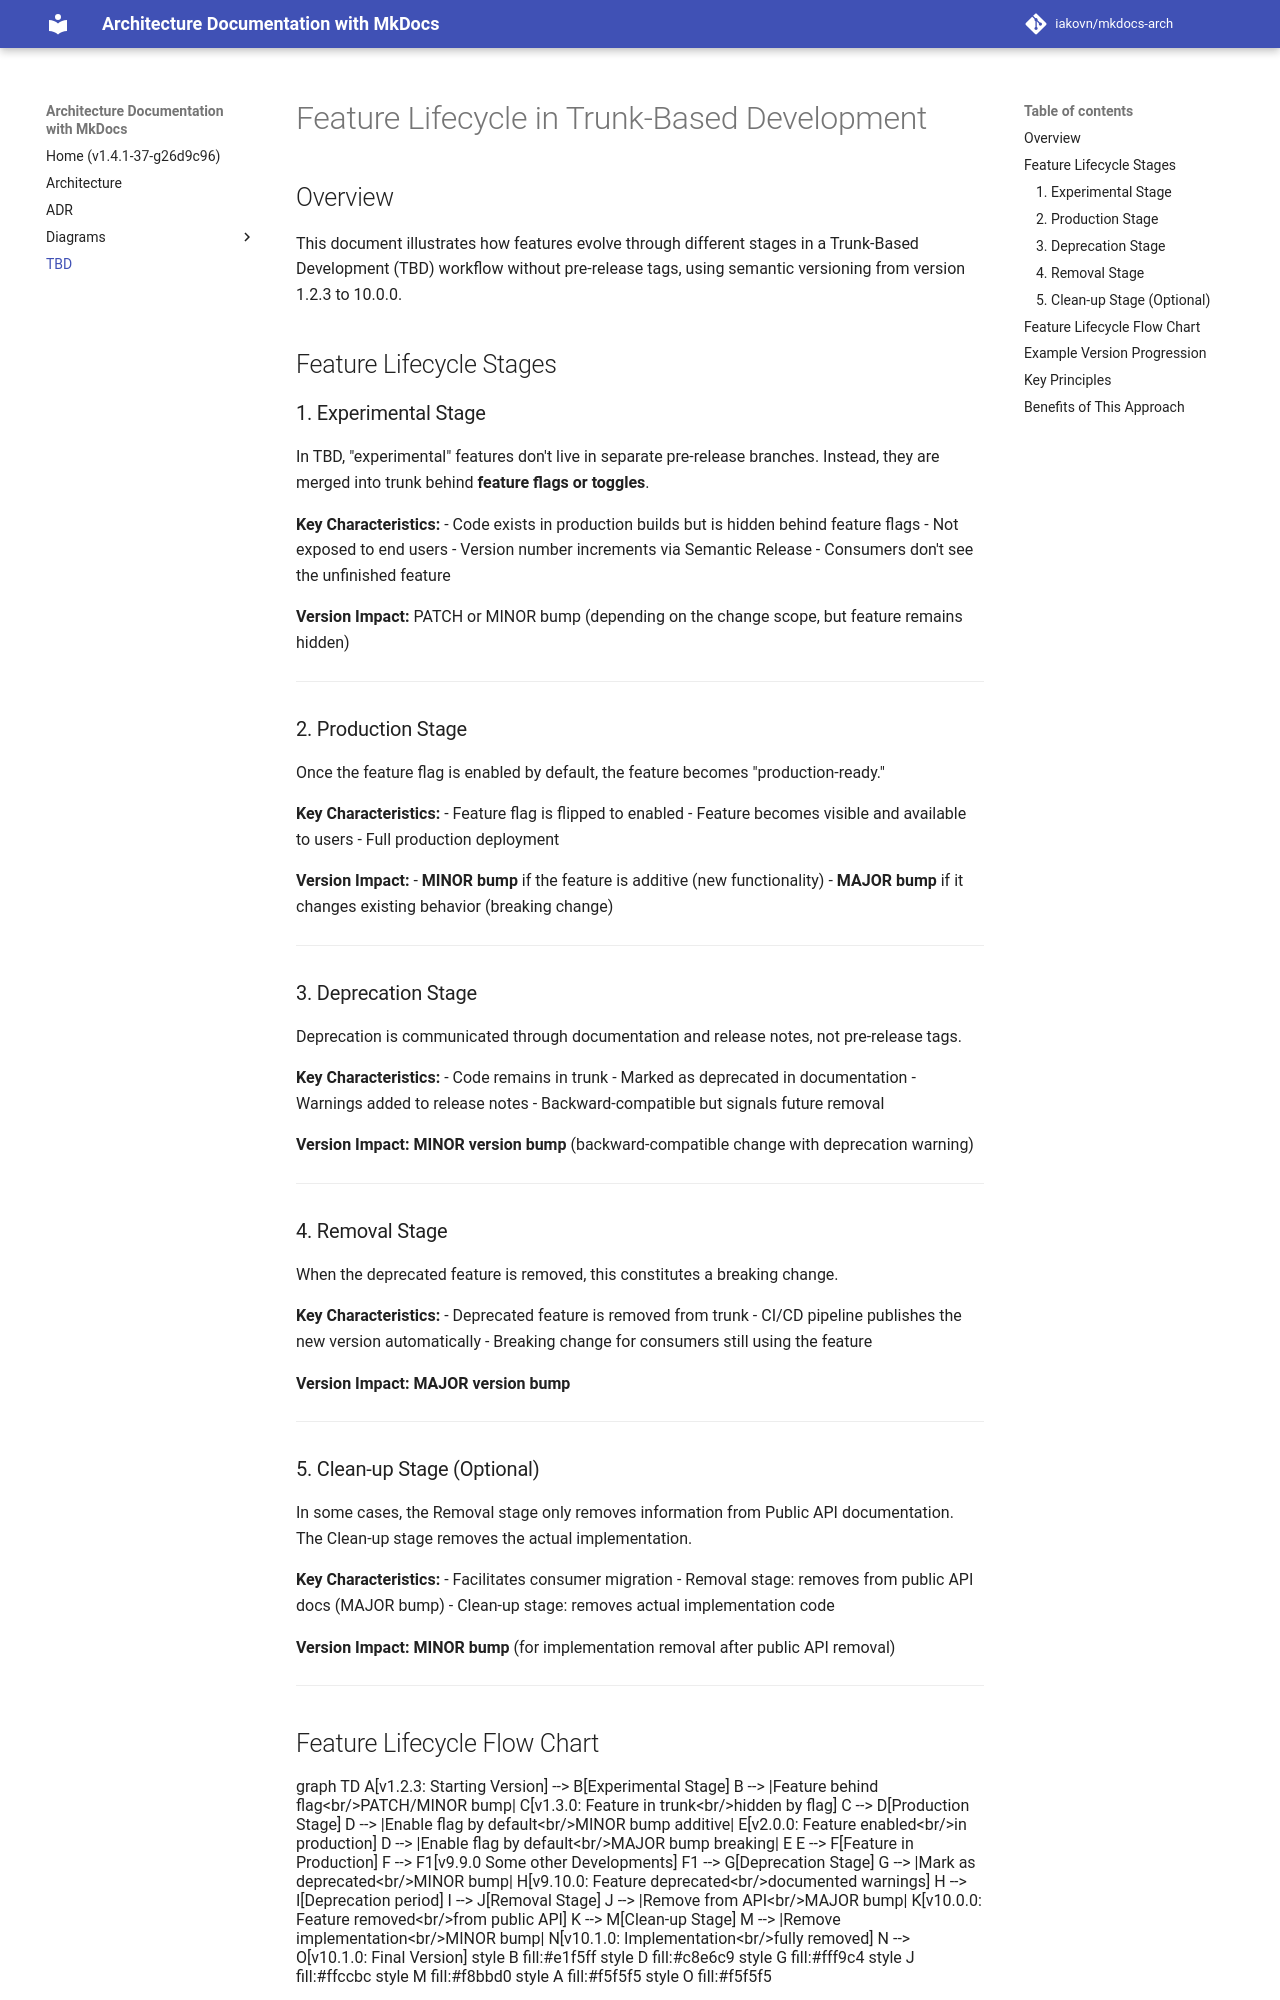

repository: iakovn/mkdocs-arch · page: tbd-feature-lifecycle/index.html · generator: mkdocs

# Feature Lifecycle in Trunk-Based Development

## Overview

This document illustrates how features evolve through different stages in a
Trunk-Based Development (TBD) workflow without pre-release tags, using semantic
versioning from version 1.2.3 to 10.0.0.

## Feature Lifecycle Stages

### 1. Experimental Stage

In TBD, "experimental" features don't live in separate pre-release branches.
Instead, they are merged into trunk behind **feature flags or toggles**.

**Key Characteristics:**
- Code exists in production builds but is hidden behind feature flags
- Not exposed to end users
- Version number increments via Semantic Release
- Consumers don't see the unfinished feature

**Version Impact:** PATCH or MINOR bump (depending on the change scope,  but
feature remains hidden)

---

### 2. Production Stage

Once the feature flag is enabled by default, the feature becomes
"production-ready."

**Key Characteristics:**
- Feature flag is flipped to enabled
- Feature becomes visible and available to users
- Full production deployment

**Version Impact:**
- **MINOR bump** if the feature is additive (new functionality)
- **MAJOR bump** if it changes existing behavior (breaking change)

---

### 3. Deprecation Stage

Deprecation is communicated through documentation and release notes, not
pre-release tags.

**Key Characteristics:**
- Code remains in trunk
- Marked as deprecated in documentation
- Warnings added to release notes
- Backward-compatible but signals future removal

**Version Impact:** **MINOR version bump** (backward-compatible change with
deprecation warning)

---

### 4. Removal Stage

When the deprecated feature is removed, this constitutes a breaking change.

**Key Characteristics:**
- Deprecated feature is removed from trunk
- CI/CD pipeline publishes the new version automatically
- Breaking change for consumers still using the feature

**Version Impact:** **MAJOR version bump**

---

### 5. Clean-up Stage (Optional)

In some cases, the Removal stage only removes information from Public API
documentation. The Clean-up stage removes the actual implementation.

**Key Characteristics:**
- Facilitates consumer migration
- Removal stage: removes from public API docs (MAJOR bump)
- Clean-up stage: removes actual implementation code

**Version Impact:** **MINOR bump** (for implementation removal after public API
removal)

---
